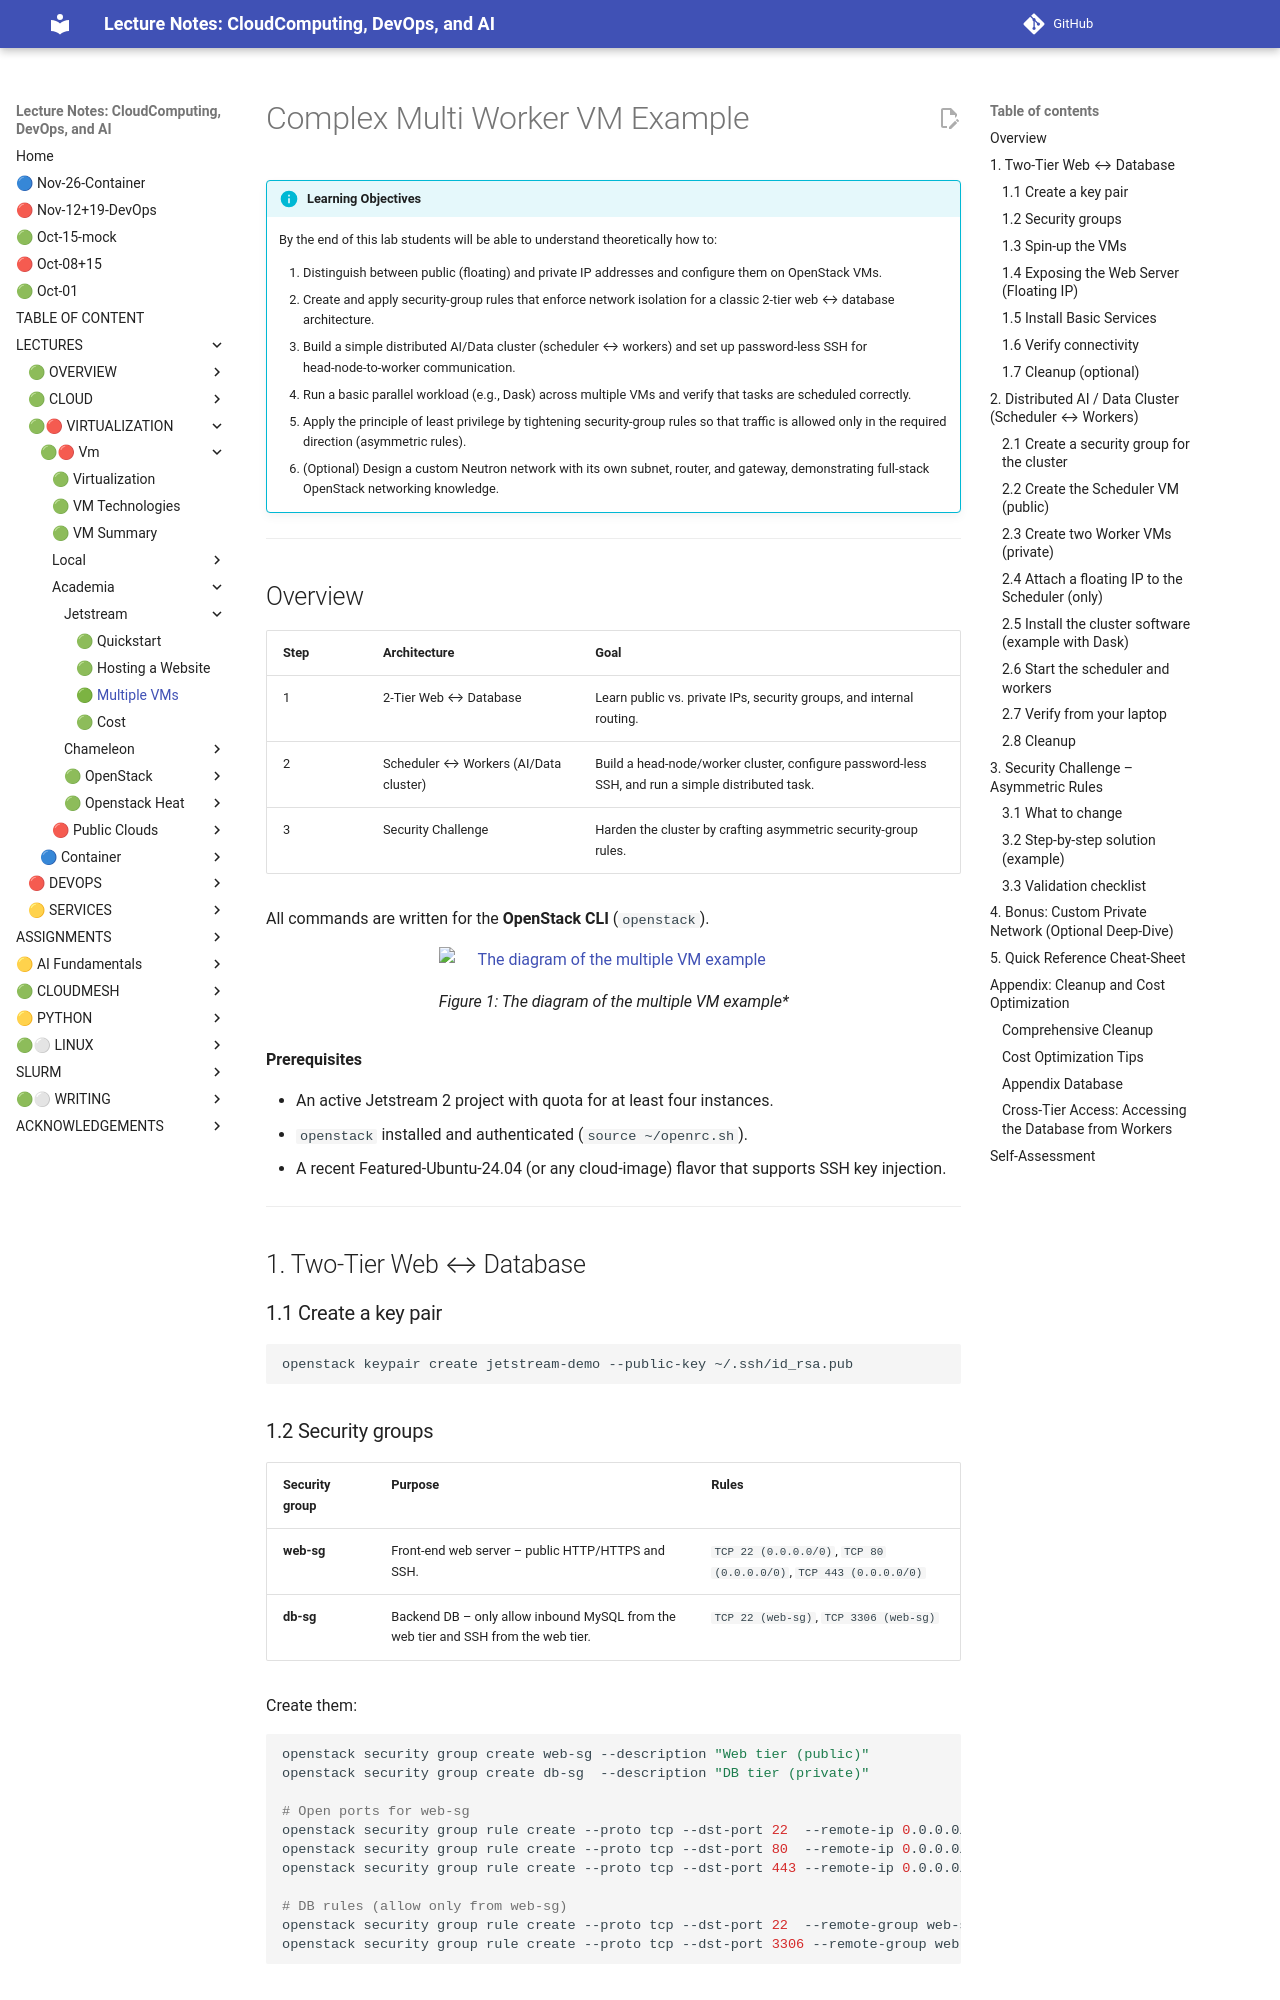

repository: cloudmesh-ai/cloudmesh-ai-lecture · page: section/cloud/platforms/jetstream/jetstream-multi/index.html · generator: mkdocs


# Complex Multi Worker VM Example




!!! Info "Learning Objectives"  

    By the end of this lab students will be able to understand theoretically how to:  

    1. Distinguish between public (floating) and private IP addresses and configure them on OpenStack VMs.  
    2. Create and apply security‑group rules that enforce network isolation for a classic 2‑tier web ↔ database architecture.  
    3. Build a simple distributed AI/Data cluster (scheduler ↔ workers) and set up password‑less SSH for head‑node‑to‑worker communication.  
    4. Run a basic parallel workload (e.g., Dask) across multiple VMs and verify that tasks are scheduled correctly.  
    5. Apply the principle of least privilege by tightening security‑group rules so that traffic is allowed only in the required direction (asymmetric rules).  
    6. (Optional) Design a custom Neutron network with its own subnet, router, and gateway, demonstrating full‑stack OpenStack networking knowledge.  

---

## Overview  

| Step | Architecture | Goal |
|------|--------------|------|
| 1 | 2‑Tier Web ↔ Database | Learn public vs. private IPs, security groups, and internal routing. |
| 2 | Scheduler ↔ Workers (AI/Data cluster) | Build a head‑node/worker cluster, configure password‑less SSH, and run a simple distributed task. |
| 3 | Security Challenge | Harden the cluster by crafting asymmetric security‑group rules. |

All commands are written for the **OpenStack CLI** (`openstack`). 

*Figure: The diagram of the multiple VM example*

![The diagram of the multiple VM example](images/jetstream-multi.png)

**Prerequisites**  

* An active Jetstream 2 project with quota for at least four instances.  
* `openstack` installed and authenticated (`source ~/openrc.sh`).  
* A recent Featured-Ubuntu-24.04 (or any cloud‑image) flavor that supports SSH key injection.  

---

## 1. Two‑Tier Web ↔ Database  

### 1.1 Create a key pair  

```bash
openstack keypair create jetstream-demo --public-key ~/.ssh/id_rsa.pub
```

### 1.2 Security groups  

| Security group | Purpose | Rules |
|----------------|---------|-------|
| **web‑sg** | Front‑end web server – public HTTP/HTTPS and SSH. | `TCP 22 (0.0.0.0/0)`, `TCP 80 (0.0.0.0/0)`, `TCP 443 (0.0.0.0/0)` |
| **db‑sg**  | Backend DB – only allow inbound MySQL from the web tier and SSH from the web tier. | `TCP 22 (web‑sg)`, `TCP 3306 (web‑sg)` |

Create them:

```bash
openstack security group create web-sg --description "Web tier (public)" 
openstack security group create db-sg  --description "DB tier (private)" 

# Open ports for web‑sg
openstack security group rule create --proto tcp --dst-port 22  --remote-ip 0.0.0.0/0 web-sg
openstack security group rule create --proto tcp --dst-port 80  --remote-ip 0.0.0.0/0 web-sg
openstack security group rule create --proto tcp --dst-port 443 --remote-ip 0.0.0.0/0 web-sg

# DB rules (allow only from web‑sg)
openstack security group rule create --proto tcp --dst-port 22  --remote-group web-sg db-sg
openstack security group rule create --proto tcp --dst-port 3306 --remote-group web-sg db-sg
```
